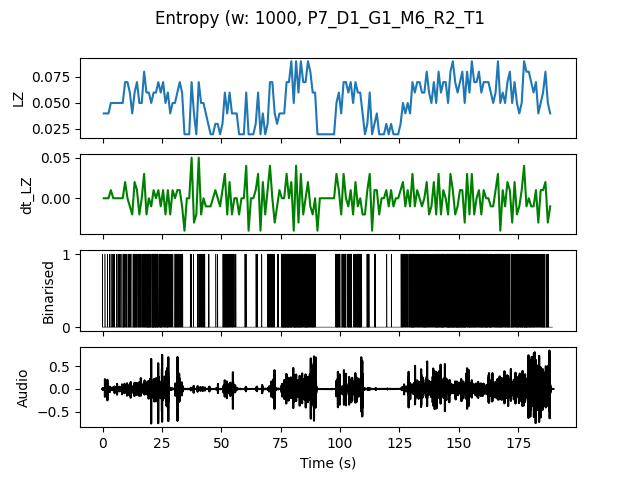

The file beside this chart, header and first rows:
, t0, LZ, dt_LZ, IOI
0.0, 0.0, 0.03986, 0.0, 1.0
1.0, 1.0, 0.03986, 0.0, 1.0
2.0, 2.0, 0.03986, 0.0, 1.0
3.0, 3.0, 0.04983, 0.009966, 0.5
4.0, 4.0, 0.04983, 0.0, 0.5
5.0, 5.0, 0.04983, 0.0, 0.5
6.0, 6.0, 0.04983, 0.0, 0.5
7.0, 7.0, 0.04983, 0.0, 0.5
8.0, 8.0, 0.04983, 0.0, 0.3333
9.0, 9.0, 0.06976, 0.01993, 0.3333
10.0, 10.0, 0.06976, 0.0, 0.3333
11.0, 11.0, 0.05979, -0.009966, 0.3333
12.0, 12.0, 0.03986, -0.01993, 1.0
13.0, 13.0, 0.05979, 0.01993, 0.2
14.0, 14.0, 0.06976, 0.009966, 0.25
15.0, 15.0, 0.04983, -0.01993, 0.25
16.0, 16.0, 0.04983, 0.0, 0.3333
17.0, 17.0, 0.07973, 0.0299, 0.25
18.0, 18.0, 0.05979, -0.01993, 0.2
19.0, 19.0, 0.05979, 0.0, 0.1429
20.0, 20.0, 0.04983, -0.009966, 0.25
21.0, 21.0, 0.05979, 0.009966, 0.1429
22.0, 22.0, 0.05979, 0.0, 0.2
23.0, 23.0, 0.06976, 0.009966, 0.25
24.0, 24.0, 0.05979, -0.009966, 0.1667
25.0, 25.0, 0.06976, 0.009966, 0.25
26.0, 26.0, 0.04983, -0.01993, 0.25
27.0, 27.0, 0.05979, 0.009966, 0.2
28.0, 28.0, 0.03986, -0.01993, 0.5
29.0, 29.0, 0.04983, 0.009966, 0.5
30.0, 30.0, 0.04983, 0.0, 0.3333
31.0, 31.0, 0.05979, 0.009966, 0.25
32.0, 32.0, 0.06976, 0.009966, 0.25
33.0, 33.0, 0.05979, -0.009966, 0.25
34.0, 34.0, 0.01993, -0.03986, 0.0
35.0, 35.0, 0.01993, 0.0, 0.0
36.0, 36.0, 0.01993, 0.0, 0.0
37.0, 37.0, 0.06976, 0.04983, 0.3333
38.0, 38.0, 0.03986, -0.0299, 1.0
39.0, 39.0, 0.01993, -0.01993, 0.0
40.0, 40.0, 0.06976, 0.04983, 0.25
41.0, 41.0, 0.04983, -0.01993, 0.3333
42.0, 42.0, 0.04983, 0.0, 0.25
43.0, 43.0, 0.03986, -0.009966, 1.0
44.0, 44.0, 0.0299, -0.009966, 0.5
45.0, 45.0, 0.01993, -0.009966, 0.0
46.0, 46.0, 0.01993, 0.0, 0.0
47.0, 47.0, 0.0299, 0.009966, 1.0
48.0, 48.0, 0.0299, 0.0, 1.0
49.0, 49.0, 0.01993, -0.009966, 0.0
50.0, 50.0, 0.0299, 0.009966, 1.0
51.0, 51.0, 0.05979, 0.0299, 0.2
52.0, 52.0, 0.03986, -0.01993, 0.25
53.0, 53.0, 0.05979, 0.01993, 0.2
54.0, 54.0, 0.03986, -0.01993, 0.3333
55.0, 55.0, 0.03986, 0.0, 0.5
56.0, 56.0, 0.03986, 0.0, 1.0
57.0, 57.0, 0.01993, -0.01993, 0.0
58.0, 58.0, 0.01993, 0.0, 0.0
59.0, 59.0, 0.01993, 0.0, 0.0
... 129 more rows
